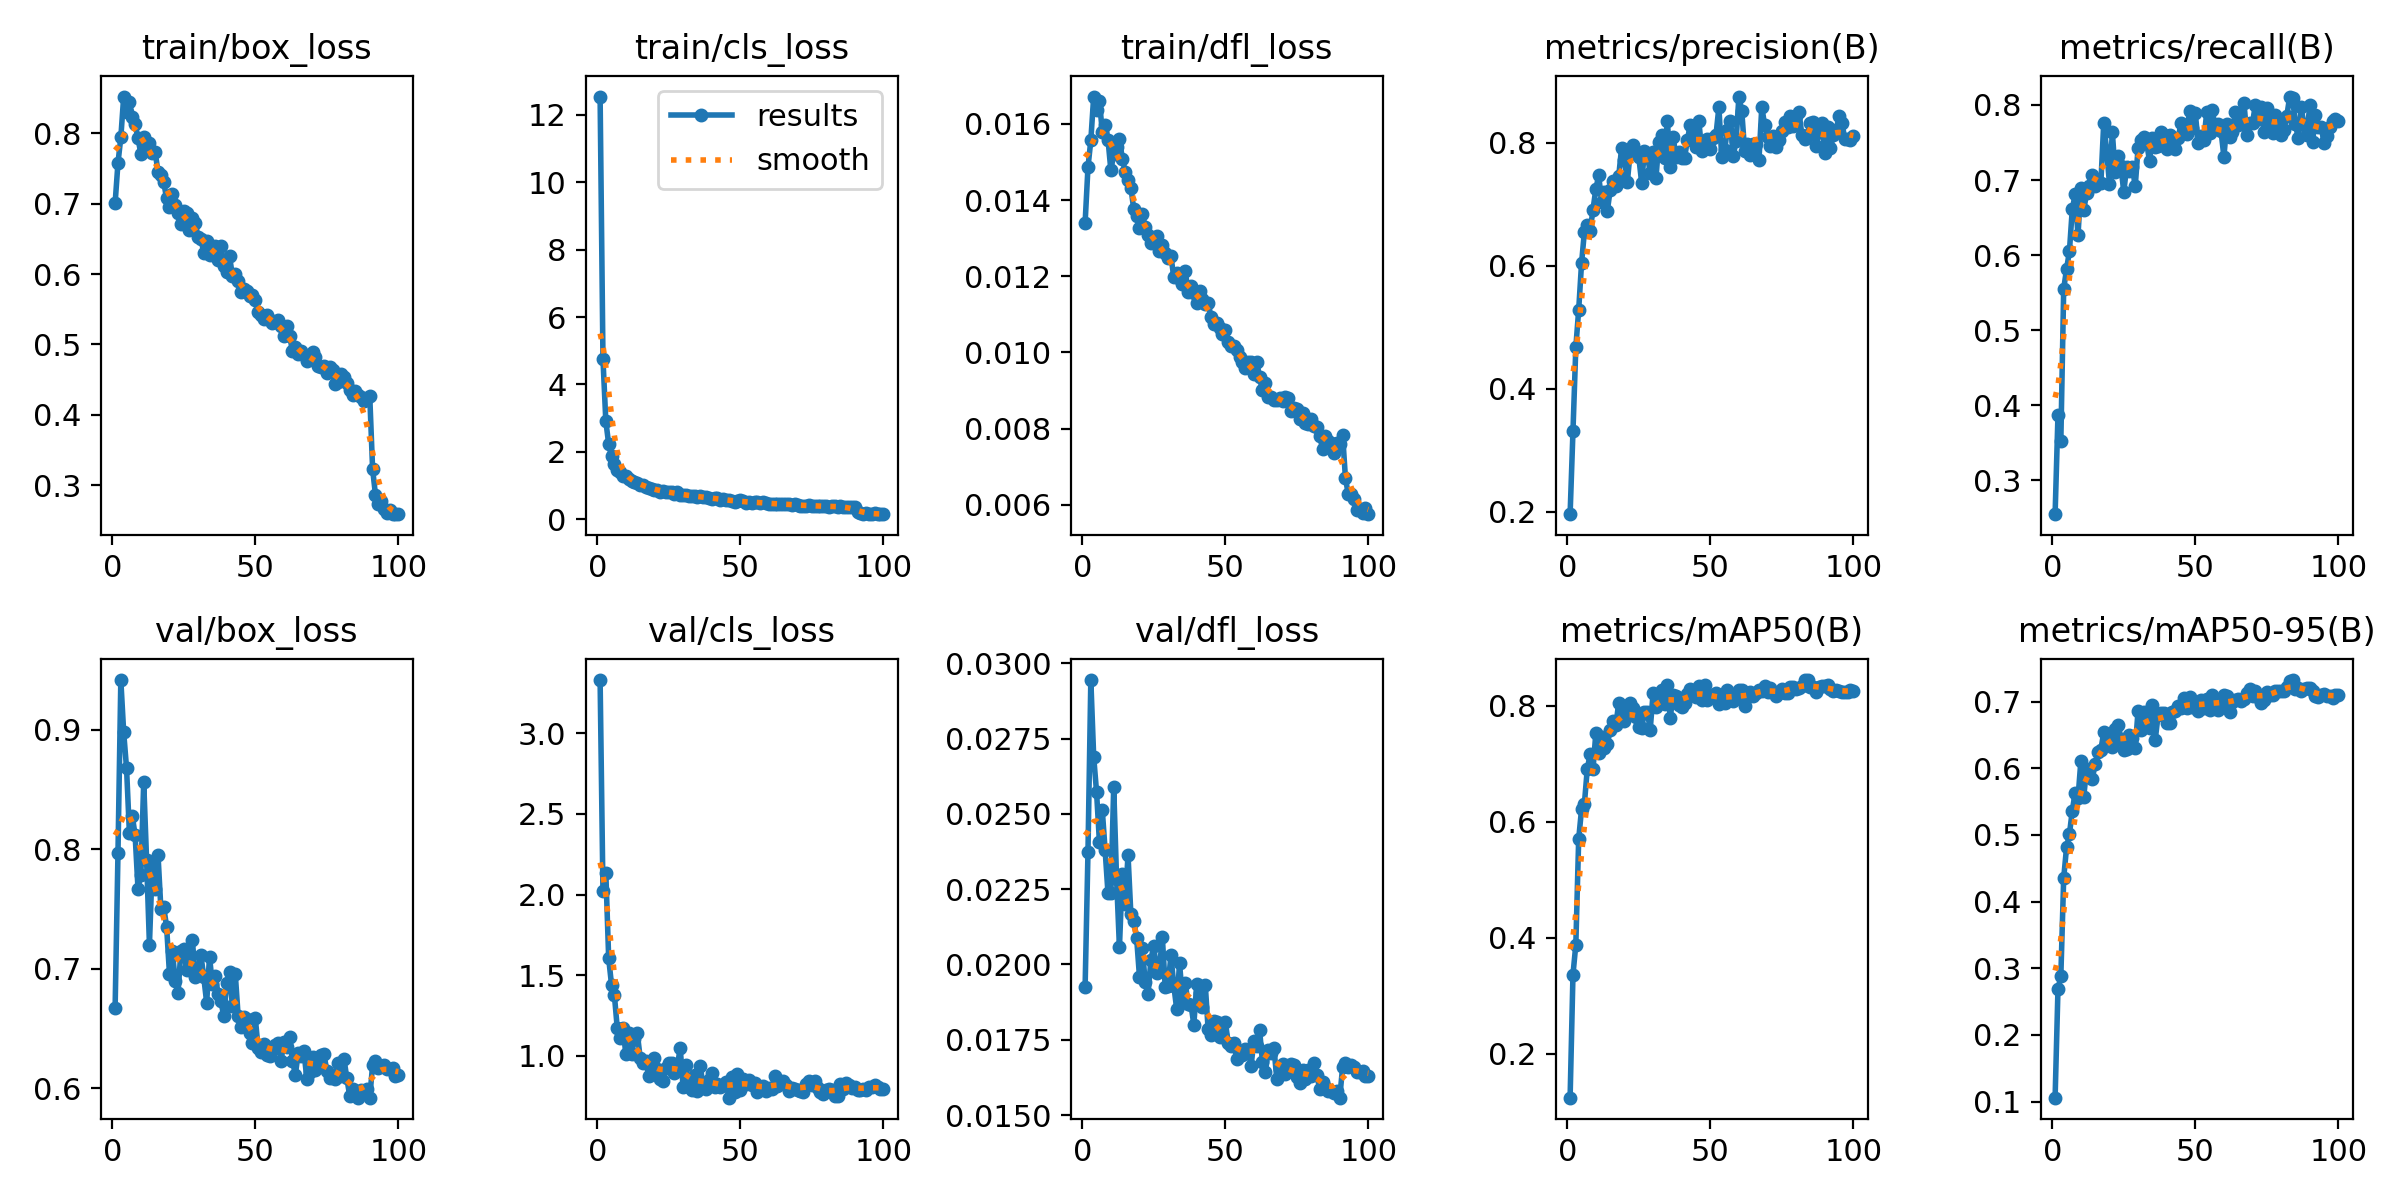

The data file committed next to this chart (first rows):
epoch, time, train/box_loss, train/cls_loss, train/dfl_loss, metrics/precision(B), metrics/recall(B), metrics/mAP50(B), metrics/mAP50-95(B), val/box_loss, val/cls_loss, val/dfl_loss, lr/pg0, lr/pg1, lr/pg2
1, 52.84, 0.7006, 12.54, 0.0134, 0.1961, 0.2548, 0.1239, 0.1058, 0.6668, 3.329, 0.01925, 0.0001364, 0.0001364, 0.0001364
2, 94.68, 0.758, 4.752, 0.01486, 0.3309, 0.3866, 0.3363, 0.2687, 0.7964, 2.019, 0.02372, 0.0002727, 0.0002727, 0.0002727
3, 136.8, 0.7944, 2.906, 0.01557, 0.4673, 0.3518, 0.388, 0.2878, 0.9415, 2.134, 0.02944, 0.0004062, 0.0004062, 0.0004062
4, 183.5, 0.8525, 2.232, 0.01672, 0.5282, 0.5548, 0.5703, 0.4353, 0.8977, 1.604, 0.02689, 0.0004046, 0.0004046, 0.0004046
5, 227.5, 0.8308, 1.872, 0.01636, 0.6038, 0.5815, 0.6217, 0.4814, 0.8677, 1.439, 0.02573, 0.0004005, 0.0004005, 0.0004005
6, 273.2, 0.8442, 1.637, 0.01661, 0.6553, 0.6048, 0.6313, 0.5011, 0.8136, 1.375, 0.02407, 0.0003964, 0.0003964, 0.0003964
7, 320.2, 0.8232, 1.473, 0.0158, 0.6653, 0.6609, 0.6908, 0.5364, 0.8279, 1.171, 0.02513, 0.0003922, 0.0003922, 0.0003922
8, 363.6, 0.8137, 1.395, 0.01597, 0.6564, 0.6807, 0.7165, 0.5632, 0.8116, 1.109, 0.02379, 0.0003881, 0.0003881, 0.0003881
9, 405.4, 0.7931, 1.285, 0.01559, 0.691, 0.6264, 0.6902, 0.5551, 0.7669, 1.17, 0.02236, 0.000384, 0.000384, 0.000384
10, 452.1, 0.7712, 1.271, 0.01479, 0.7244, 0.69, 0.7535, 0.6108, 0.7785, 1.01, 0.02237, 0.0003798, 0.0003798, 0.0003798
11, 490, 0.7951, 1.202, 0.0152, 0.7466, 0.6595, 0.719, 0.5569, 0.8561, 1.139, 0.02589, 0.0003757, 0.0003757, 0.0003757
12, 531.1, 0.7826, 1.134, 0.0154, 0.7032, 0.6827, 0.746, 0.5993, 0.7912, 1.009, 0.02284, 0.0003716, 0.0003716, 0.0003716
13, 566.4, 0.7863, 1.094, 0.01561, 0.7188, 0.6927, 0.7264, 0.5874, 0.7202, 1.104, 0.02057, 0.0003675, 0.0003675, 0.0003675
14, 603.4, 0.7718, 1.069, 0.01509, 0.6886, 0.7061, 0.7346, 0.5842, 0.7882, 1.139, 0.023, 0.0003633, 0.0003633, 0.0003633
15, 638.6, 0.7741, 1.028, 0.01475, 0.7224, 0.6918, 0.7575, 0.6067, 0.7671, 0.9895, 0.02202, 0.0003592, 0.0003592, 0.0003592
16, 676.6, 0.7448, 1.03, 0.01452, 0.7373, 0.6959, 0.7732, 0.6245, 0.7951, 0.9551, 0.02363, 0.0003551, 0.0003551, 0.0003551
17, 714.4, 0.7414, 0.9466, 0.01433, 0.7287, 0.6964, 0.7666, 0.628, 0.7502, 0.9669, 0.02166, 0.0003509, 0.0003509, 0.0003509
18, 751.9, 0.7306, 0.9214, 0.01376, 0.7457, 0.7763, 0.8054, 0.6543, 0.7514, 0.8739, 0.02145, 0.0003468, 0.0003468, 0.0003468
19, 789.5, 0.7076, 0.897, 0.01359, 0.7913, 0.7392, 0.7941, 0.6369, 0.7352, 0.9335, 0.02089, 0.0003427, 0.0003427, 0.0003427
20, 823.7, 0.6955, 0.8814, 0.01328, 0.7717, 0.6953, 0.7743, 0.6437, 0.6958, 0.9876, 0.0196, 0.0003386, 0.0003386, 0.0003386
21, 864.3, 0.7135, 0.8786, 0.01363, 0.7355, 0.7635, 0.7817, 0.6315, 0.7151, 0.9211, 0.02054, 0.0003344, 0.0003344, 0.0003344
22, 902.4, 0.6987, 0.8227, 0.0133, 0.7848, 0.7101, 0.804, 0.6594, 0.6899, 0.8581, 0.01941, 0.0003303, 0.0003303, 0.0003303
23, 938.5, 0.6868, 0.8398, 0.01309, 0.7959, 0.7321, 0.7965, 0.6657, 0.6798, 0.8416, 0.01901, 0.0003262, 0.0003262, 0.0003262
24, 973.2, 0.6712, 0.8115, 0.01288, 0.7811, 0.7187, 0.7809, 0.6446, 0.715, 0.9222, 0.02016, 0.000322, 0.000322, 0.000322
25, 1012, 0.6894, 0.7971, 0.01298, 0.7767, 0.6838, 0.7638, 0.6276, 0.7165, 0.9538, 0.02062, 0.0003179, 0.0003179, 0.0003179
26, 1043, 0.6867, 0.7966, 0.01305, 0.7349, 0.7178, 0.7615, 0.6291, 0.699, 0.9554, 0.01973, 0.0003138, 0.0003138, 0.0003138
27, 1082, 0.6626, 0.7509, 0.01267, 0.7866, 0.7122, 0.7893, 0.6494, 0.7062, 0.8945, 0.01989, 0.0003097, 0.0003097, 0.0003097
28, 1123, 0.6802, 0.8018, 0.01283, 0.781, 0.7173, 0.7894, 0.6449, 0.7244, 0.9372, 0.0209, 0.0003055, 0.0003055, 0.0003055
29, 1160, 0.6732, 0.7317, 0.01262, 0.7499, 0.6915, 0.7588, 0.6301, 0.6931, 1.049, 0.01925, 0.0003014, 0.0003014, 0.0003014
30, 1191, 0.6524, 0.729, 0.01248, 0.7841, 0.7429, 0.8217, 0.6866, 0.6988, 0.8095, 0.0193, 0.0002973, 0.0002973, 0.0002973
31, 1228, 0.6506, 0.7101, 0.01253, 0.7415, 0.7527, 0.7983, 0.6573, 0.7113, 0.9432, 0.0203, 0.0002932, 0.0002932, 0.0002932
32, 1259, 0.6298, 0.7007, 0.01197, 0.8004, 0.7577, 0.8172, 0.685, 0.6928, 0.8043, 0.0193, 0.000289, 0.000289, 0.000289
33, 1295, 0.6478, 0.6909, 0.01209, 0.8119, 0.7497, 0.8274, 0.6843, 0.6717, 0.7882, 0.01853, 0.0002849, 0.0002849, 0.0002849
34, 1324, 0.6275, 0.6882, 0.01192, 0.7746, 0.7253, 0.8023, 0.6599, 0.7101, 0.8838, 0.02005, 0.0002808, 0.0002808, 0.0002808
35, 1350, 0.6322, 0.668, 0.01179, 0.8354, 0.7562, 0.8361, 0.6954, 0.6869, 0.7853, 0.0189, 0.0002766, 0.0002766, 0.0002766
36, 1376, 0.6397, 0.6905, 0.01215, 0.76, 0.7439, 0.7796, 0.6431, 0.6939, 0.9399, 0.0194, 0.0002725, 0.0002725, 0.0002725
37, 1400, 0.6202, 0.6637, 0.01158, 0.8097, 0.746, 0.8188, 0.6797, 0.6792, 0.8089, 0.01869, 0.0002684, 0.0002684, 0.0002684
38, 1423, 0.6404, 0.6465, 0.01175, 0.7771, 0.7646, 0.8176, 0.683, 0.6726, 0.7947, 0.01867, 0.0002643, 0.0002643, 0.0002643
39, 1444, 0.6112, 0.6193, 0.01156, 0.7847, 0.7598, 0.8016, 0.6833, 0.6601, 0.8502, 0.018, 0.0002601, 0.0002601, 0.0002601
40, 1467, 0.6029, 0.5971, 0.01131, 0.775, 0.7412, 0.7987, 0.6681, 0.6884, 0.8937, 0.01934, 0.000256, 0.000256, 0.000256
41, 1487, 0.6255, 0.6418, 0.01161, 0.7743, 0.7603, 0.8056, 0.6683, 0.6974, 0.8084, 0.01905, 0.0002519, 0.0002519, 0.0002519
42, 1510, 0.5975, 0.625, 0.01139, 0.8048, 0.748, 0.8206, 0.6849, 0.6686, 0.8248, 0.01859, 0.0002477, 0.0002477, 0.0002477
43, 1530, 0.6008, 0.5807, 0.01127, 0.8277, 0.741, 0.8283, 0.6865, 0.6957, 0.8087, 0.01933, 0.0002436, 0.0002436, 0.0002436
44, 1552, 0.5906, 0.6011, 0.01131, 0.8201, 0.7559, 0.8195, 0.6936, 0.6607, 0.8216, 0.01785, 0.0002395, 0.0002395, 0.0002395
45, 1573, 0.5749, 0.5634, 0.01092, 0.7925, 0.7755, 0.8157, 0.6911, 0.6514, 0.8405, 0.01767, 0.0002354, 0.0002354, 0.0002354
46, 1597, 0.5788, 0.5633, 0.01074, 0.8352, 0.7688, 0.8343, 0.7058, 0.6598, 0.7409, 0.01811, 0.0002312, 0.0002312, 0.0002312
47, 1617, 0.5754, 0.5558, 0.01076, 0.7856, 0.7612, 0.8103, 0.691, 0.6584, 0.8661, 0.0181, 0.0002271, 0.0002271, 0.0002271
48, 1639, 0.5687, 0.5142, 0.01064, 0.7906, 0.7919, 0.8363, 0.7076, 0.6467, 0.775, 0.01759, 0.000223, 0.000223, 0.000223
49, 1658, 0.571, 0.5497, 0.01047, 0.8061, 0.7698, 0.8104, 0.692, 0.6378, 0.8868, 0.01767, 0.0002188, 0.0002188, 0.0002188
50, 1678, 0.5633, 0.5584, 0.0106, 0.7889, 0.7888, 0.8192, 0.6935, 0.6587, 0.7859, 0.0181, 0.0002147, 0.0002147, 0.0002147
51, 1697, 0.5468, 0.5309, 0.01027, 0.8081, 0.7499, 0.8146, 0.6867, 0.6336, 0.8561, 0.01741, 0.0002106, 0.0002106, 0.0002106
52, 1719, 0.5415, 0.4957, 0.01017, 0.8129, 0.7587, 0.8216, 0.7021, 0.63, 0.8257, 0.01728, 0.0002065, 0.0002065, 0.0002065
53, 1738, 0.5362, 0.5078, 0.01017, 0.8572, 0.7536, 0.8026, 0.6908, 0.6368, 0.8517, 0.01738, 0.0002023, 0.0002023, 0.0002023
54, 1758, 0.5414, 0.4938, 0.01006, 0.7757, 0.7904, 0.8182, 0.7042, 0.6278, 0.8212, 0.01685, 0.0001982, 0.0001982, 0.0001982
55, 1777, 0.5351, 0.5064, 0.00987, 0.7878, 0.7622, 0.805, 0.6882, 0.627, 0.8302, 0.01703, 0.0001941, 0.0001941, 0.0001941
56, 1797, 0.5308, 0.5004, 0.00975, 0.821, 0.7927, 0.8266, 0.7094, 0.6317, 0.7739, 0.017, 0.0001899, 0.0001899, 0.0001899
57, 1816, 0.5315, 0.4948, 0.00959, 0.8347, 0.7677, 0.8161, 0.6984, 0.6361, 0.8009, 0.0172, 0.0001858, 0.0001858, 0.0001858
58, 1837, 0.5349, 0.5195, 0.00976, 0.7781, 0.7749, 0.8086, 0.6875, 0.6381, 0.8142, 0.01715, 0.0001817, 0.0001817, 0.0001817
59, 1856, 0.5266, 0.4767, 0.00974, 0.8021, 0.7647, 0.8127, 0.695, 0.6231, 0.7837, 0.01664, 0.0001776, 0.0001776, 0.0001776
60, 1870, 0.5119, 0.4638, 0.00942, 0.8747, 0.731, 0.8268, 0.7097, 0.6388, 0.8019, 0.01745, 0.0001734, 0.0001734, 0.0001734
... 40 more rows
